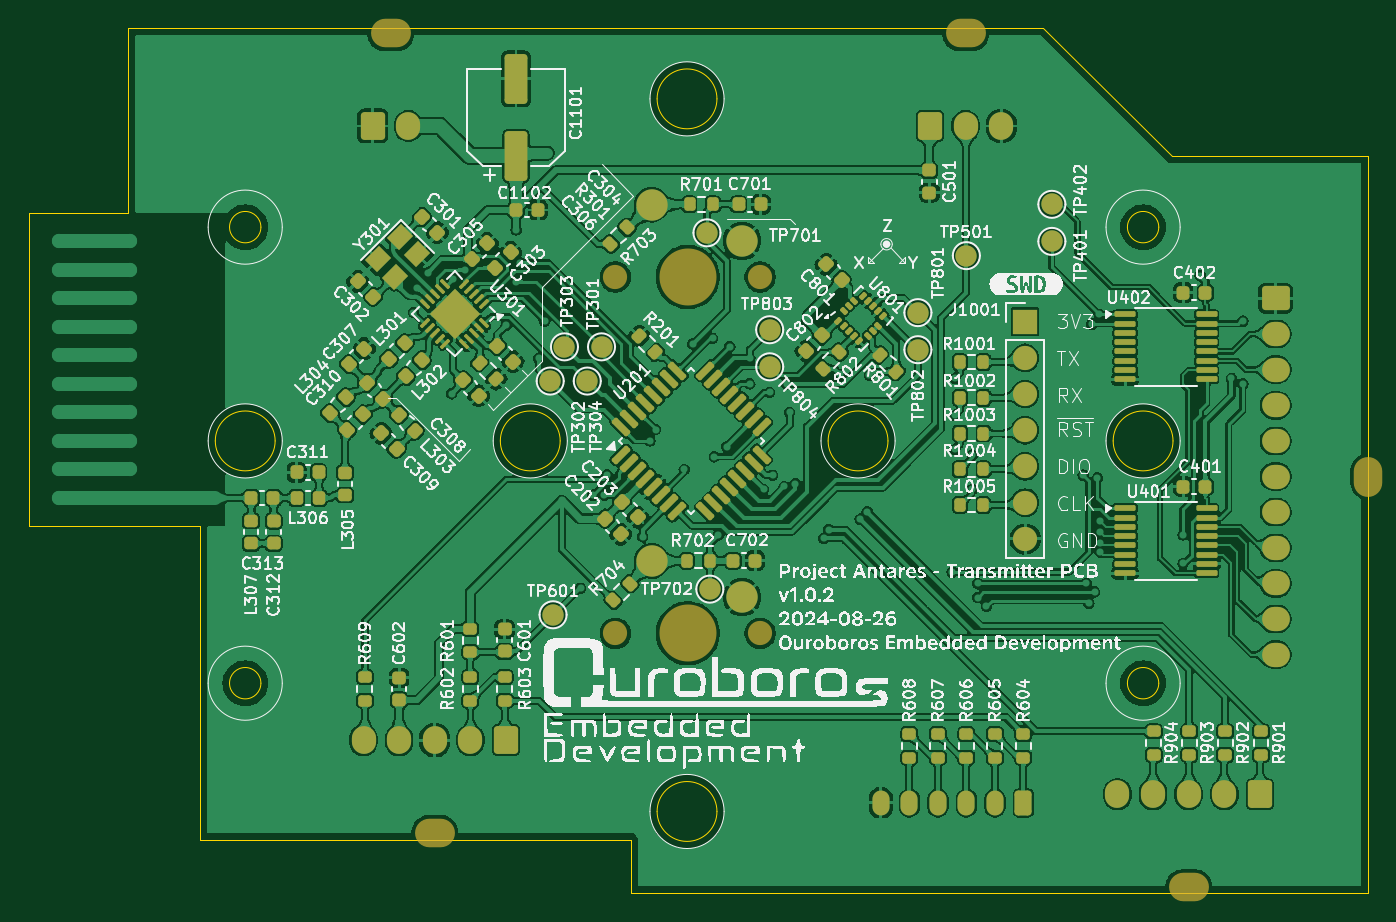
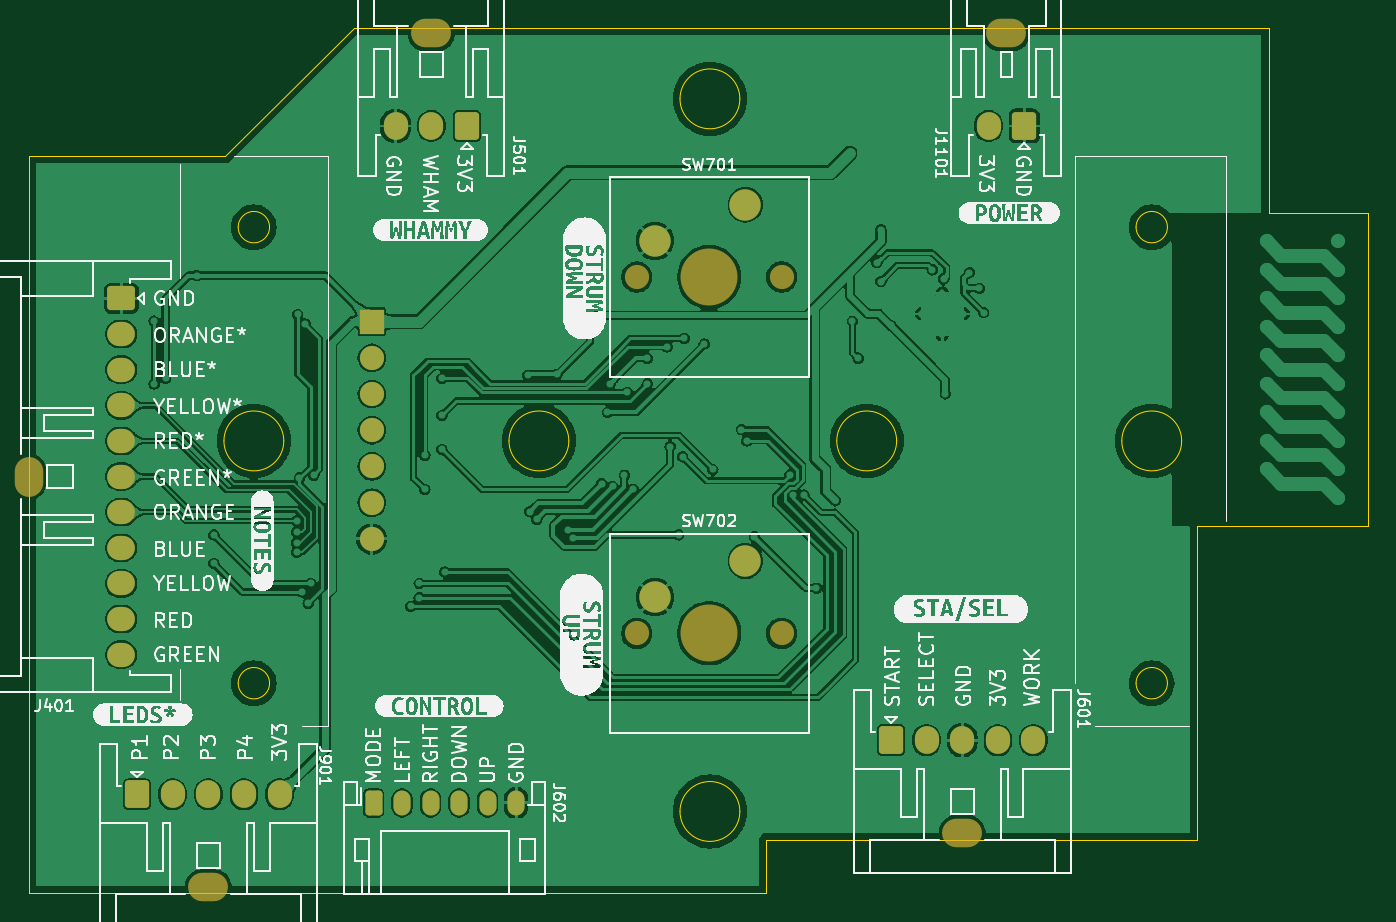
Circuit board: 9 layer files. Board 94.0 x 60.8 mm.
- bottom_copper: Antares-Transmitter-B_Cu.gbr (229045 bytes)
- bottom_mask: Antares-Transmitter-B_Mask.gbr (3437 bytes)
- paste: Antares-Transmitter-B_Paste.gbr (507 bytes)
- bottom_silk: Antares-Transmitter-B_Silkscreen.gbr (139658 bytes)
- outline: Antares-Transmitter-Edge_Cuts.gbr (2675 bytes)
- top_copper: Antares-Transmitter-F_Cu.gbr (675491 bytes)
- top_mask: Antares-Transmitter-F_Mask.gbr (14647 bytes)
- paste: Antares-Transmitter-F_Paste.gbr (11690 bytes)
- top_silk: Antares-Transmitter-F_Silkscreen.gbr (404845 bytes)

=== bottom_copper: Antares-Transmitter-B_Cu.gbr (229045 bytes, source omitted) ===
=== bottom_mask: Antares-Transmitter-B_Mask.gbr (3437 bytes, source withheld) ===
=== paste: Antares-Transmitter-B_Paste.gbr ===
%TF.GenerationSoftware,KiCad,Pcbnew,8.0.4-8.0.4-0~ubuntu22.04.1*%
%TF.CreationDate,2024-08-26T11:26:39-03:00*%
%TF.ProjectId,Antares-Transmitter,416e7461-7265-4732-9d54-72616e736d69,1.0.2*%
%TF.SameCoordinates,Original*%
%TF.FileFunction,Paste,Bot*%
%TF.FilePolarity,Positive*%
%FSLAX46Y46*%
G04 Gerber Fmt 4.6, Leading zero omitted, Abs format (unit mm)*
G04 Created by KiCad (PCBNEW 8.0.4-8.0.4-0~ubuntu22.04.1) date 2024-08-26 11:26:39*
%MOMM*%
%LPD*%
G01*
G04 APERTURE LIST*
G04 APERTURE END LIST*
M02*

=== bottom_silk: Antares-Transmitter-B_Silkscreen.gbr (139658 bytes, source omitted) ===
=== outline: Antares-Transmitter-Edge_Cuts.gbr ===
%TF.GenerationSoftware,KiCad,Pcbnew,8.0.4-8.0.4-0~ubuntu22.04.1*%
%TF.CreationDate,2024-08-26T11:26:39-03:00*%
%TF.ProjectId,Antares-Transmitter,416e7461-7265-4732-9d54-72616e736d69,1.0.2*%
%TF.SameCoordinates,Original*%
%TF.FileFunction,Profile,NP*%
%FSLAX46Y46*%
G04 Gerber Fmt 4.6, Leading zero omitted, Abs format (unit mm)*
G04 Created by KiCad (PCBNEW 8.0.4-8.0.4-0~ubuntu22.04.1) date 2024-08-26 11:26:39*
%MOMM*%
%LPD*%
G01*
G04 APERTURE LIST*
%TA.AperFunction,Profile*%
%ADD10C,0.050000*%
%TD*%
G04 APERTURE END LIST*
D10*
X81000000Y-125000000D02*
X81000000Y-103000000D01*
X123250000Y-150750000D02*
X123250000Y-147000000D01*
X175000000Y-99000000D02*
X175000000Y-150750000D01*
X88000000Y-90000000D02*
X152200000Y-90000000D01*
X175000000Y-150750000D02*
X123250000Y-150750000D01*
X93000000Y-147000000D02*
X93000000Y-125000000D01*
X98300002Y-119000000D02*
G75*
G02*
X94100002Y-119000000I-2100000J0D01*
G01*
X94100002Y-119000000D02*
G75*
G02*
X98300002Y-119000000I2100000J0D01*
G01*
X160300002Y-136000000D02*
G75*
G02*
X158100002Y-136000000I-1100000J0D01*
G01*
X158100002Y-136000000D02*
G75*
G02*
X160300002Y-136000000I1100000J0D01*
G01*
X141300002Y-119000000D02*
G75*
G02*
X137100002Y-119000000I-2100000J0D01*
G01*
X137100002Y-119000000D02*
G75*
G02*
X141300002Y-119000000I2100000J0D01*
G01*
X129300002Y-145000000D02*
G75*
G02*
X125100002Y-145000000I-2100000J0D01*
G01*
X125100002Y-145000000D02*
G75*
G02*
X129300002Y-145000000I2100000J0D01*
G01*
X118300002Y-119000000D02*
G75*
G02*
X114100002Y-119000000I-2100000J0D01*
G01*
X114100002Y-119000000D02*
G75*
G02*
X118300002Y-119000000I2100000J0D01*
G01*
X123250000Y-147000000D02*
X93000000Y-147000000D01*
X93000000Y-125000000D02*
X81000000Y-125000000D01*
X129300002Y-95000000D02*
G75*
G02*
X125100002Y-95000000I-2100000J0D01*
G01*
X125100002Y-95000000D02*
G75*
G02*
X129300002Y-95000000I2100000J0D01*
G01*
X152200002Y-90000000D02*
X161200002Y-99000000D01*
X97300002Y-136000000D02*
G75*
G02*
X95100002Y-136000000I-1100000J0D01*
G01*
X95100002Y-136000000D02*
G75*
G02*
X97300002Y-136000000I1100000J0D01*
G01*
X88000000Y-103000000D02*
X88000000Y-90000000D01*
X81000000Y-103000000D02*
X88000000Y-103000000D01*
X97300002Y-104000000D02*
G75*
G02*
X95100002Y-104000000I-1100000J0D01*
G01*
X95100002Y-104000000D02*
G75*
G02*
X97300002Y-104000000I1100000J0D01*
G01*
X160300002Y-104000000D02*
G75*
G02*
X158100002Y-104000000I-1100000J0D01*
G01*
X158100002Y-104000000D02*
G75*
G02*
X160300002Y-104000000I1100000J0D01*
G01*
X161300002Y-119000000D02*
G75*
G02*
X157100002Y-119000000I-2100000J0D01*
G01*
X157100002Y-119000000D02*
G75*
G02*
X161300002Y-119000000I2100000J0D01*
G01*
X161200002Y-99000000D02*
X175000000Y-99000000D01*
M02*

=== top_copper: Antares-Transmitter-F_Cu.gbr (675491 bytes, source omitted) ===
=== top_mask: Antares-Transmitter-F_Mask.gbr (14647 bytes, source omitted) ===
=== paste: Antares-Transmitter-F_Paste.gbr (11690 bytes, source omitted) ===
=== top_silk: Antares-Transmitter-F_Silkscreen.gbr (404845 bytes, source omitted) ===
